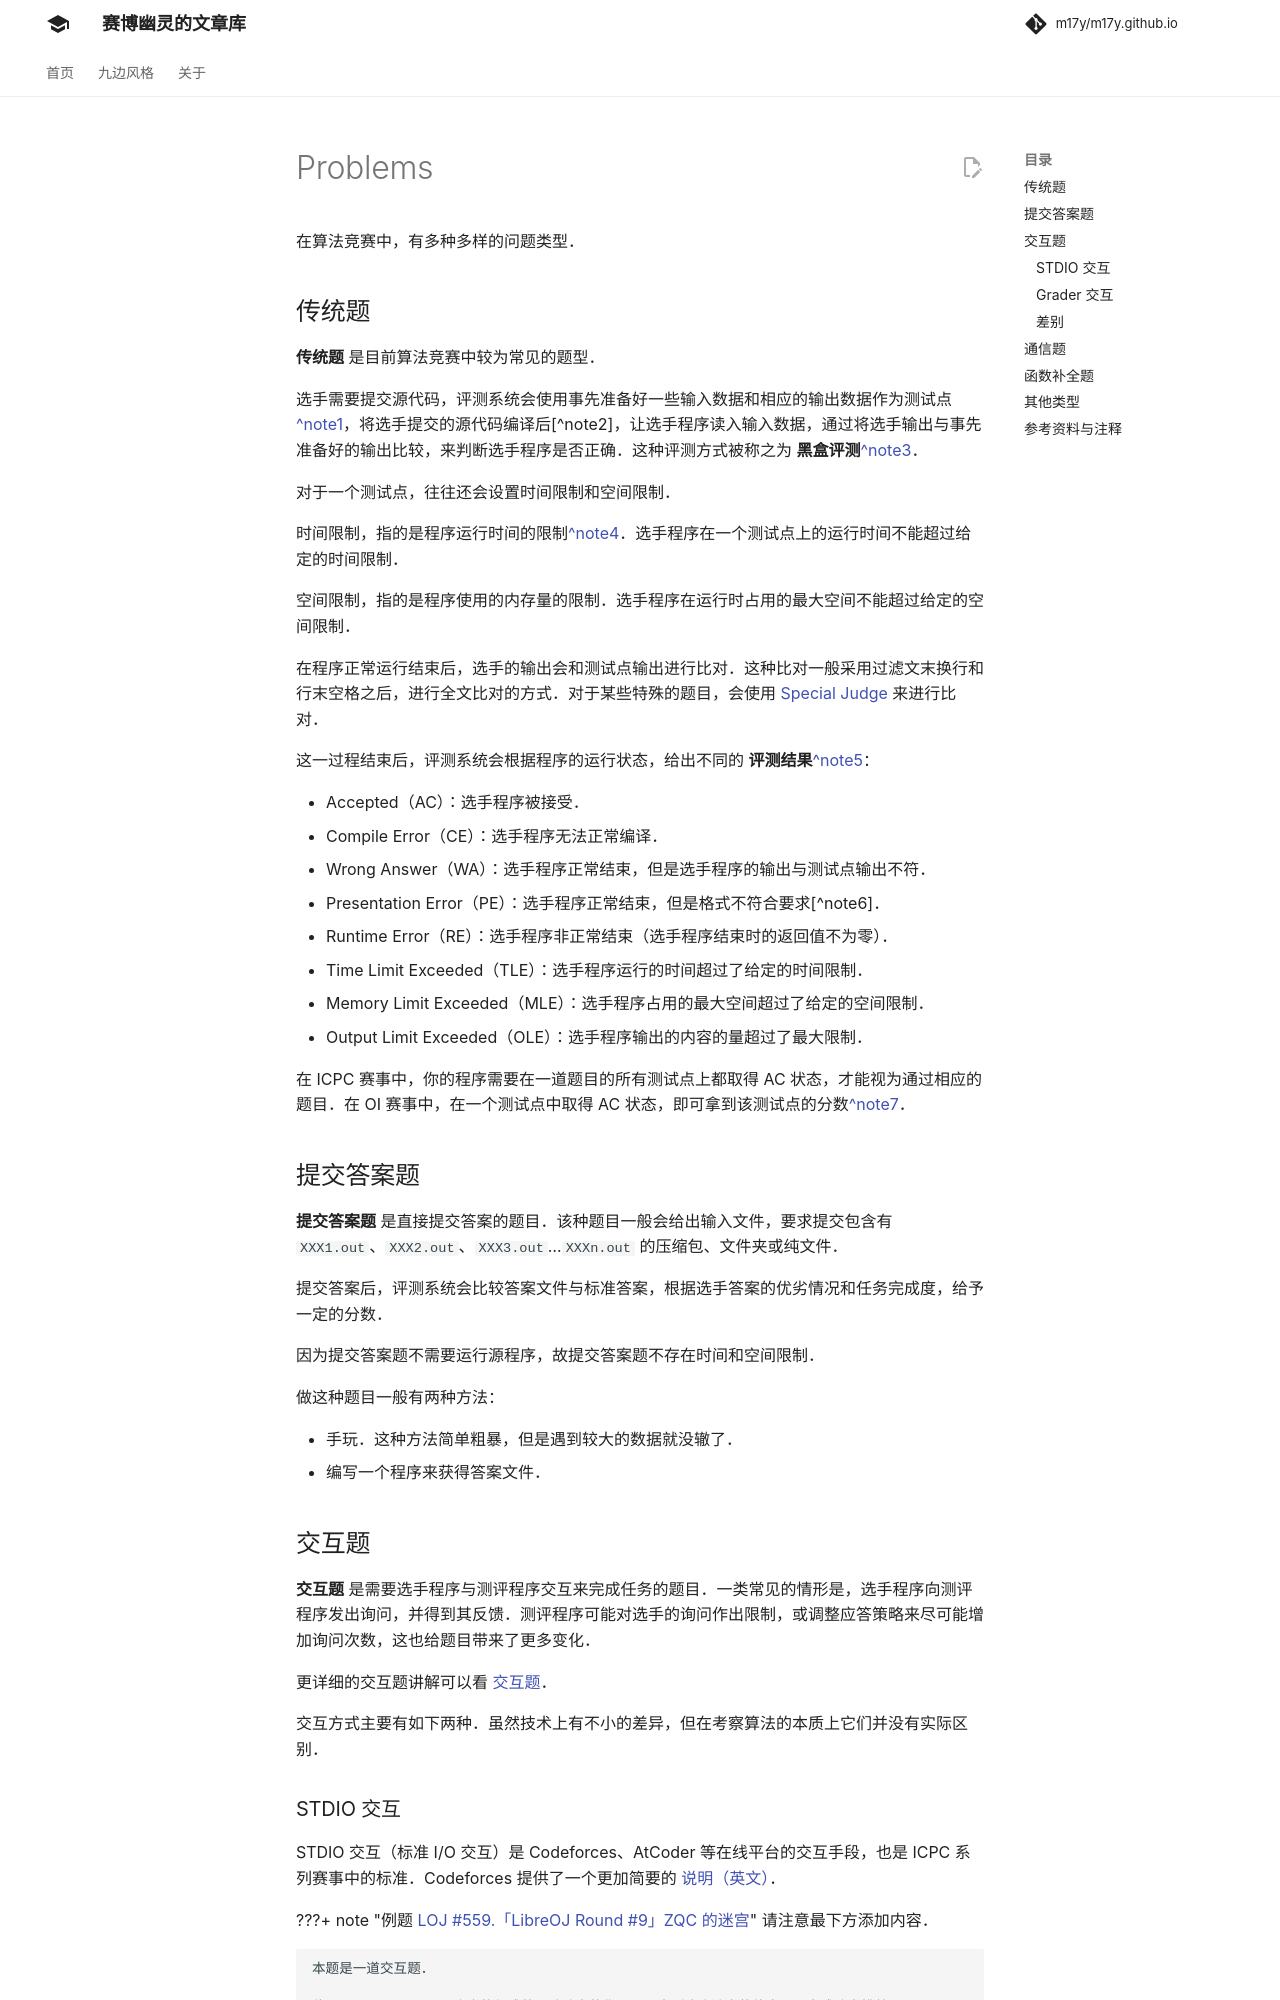

repository: m17y/m17y.github.io · page: contest/problems/index.html · generator: mkdocs

author: StudyingFather, NachtgeistW, countercurrent-time, Ir1d, H-J-Granger, Chrogeek, sshwy, Suyun514, hsfzLZH1, CBW2007, Xeonacid, kawa-yoiko, Konano

在算法竞赛中，有多种多样的问题类型。

## 传统题

**传统题** 是目前算法竞赛中较为常见的题型。

选手需要提交源代码，评测系统会使用事先准备好一些输入数据和相应的输出数据作为测试点[^note1]，将选手提交的源代码编译后[^note2]，让选手程序读入输入数据，通过将选手输出与事先准备好的输出比较，来判断选手程序是否正确。这种评测方式被称之为 **黑盒评测**[^note3]。

对于一个测试点，往往还会设置时间限制和空间限制。

时间限制，指的是程序运行时间的限制[^note4]。选手程序在一个测试点上的运行时间不能超过给定的时间限制。

空间限制，指的是程序使用的内存量的限制。选手程序在运行时占用的最大空间不能超过给定的空间限制。

在程序正常运行结束后，选手的输出会和测试点输出进行比对。这种比对一般采用过滤文末换行和行末空格之后，进行全文比对的方式。对于某些特殊的题目，会使用 [Special Judge](../tools/special-judge.md) 来进行比对。

这一过程结束后，评测系统会根据程序的运行状态，给出不同的 **评测结果**[^note5]：

-   Accepted（AC）：选手程序被接受。
-   Compile Error（CE）：选手程序无法正常编译。
-   Wrong Answer（WA）：选手程序正常结束，但是选手程序的输出与测试点输出不符。
-   Presentation Error（PE）：选手程序正常结束，但是格式不符合要求[^note6]。
-   Runtime Error（RE）：选手程序非正常结束（选手程序结束时的返回值不为零）。
-   Time Limit Exceeded（TLE）：选手程序运行的时间超过了给定的时间限制。
-   Memory Limit Exceeded（MLE）：选手程序占用的最大空间超过了给定的空间限制。
-   Output Limit Exceeded（OLE）：选手程序输出的内容的量超过了最大限制。

在 ICPC 赛事中，你的程序需要在一道题目的所有测试点上都取得 AC 状态，才能视为通过相应的题目。在 OI 赛事中，在一个测试点中取得 AC 状态，即可拿到该测试点的分数[^note7]。

## 提交答案题

**提交答案题** 是直接提交答案的题目。该种题目一般会给出输入文件，要求提交包含有 `XXX1.out`、`XXX2.out`、`XXX3.out`…`XXXn.out` 的压缩包、文件夹或纯文件。

提交答案后，评测系统会比较答案文件与标准答案，根据选手答案的优劣情况和任务完成度，给予一定的分数。

因为提交答案题不需要运行源程序，故提交答案题不存在时间和空间限制。

做这种题目一般有两种方法：

-   手玩。这种方法简单粗暴，但是遇到较大的数据就没辙了。
-   编写一个程序来获得答案文件。

## 交互题

**交互题** 是需要选手程序与测评程序交互来完成任务的题目。一类常见的情形是，选手程序向测评程序发出询问，并得到其反馈。测评程序可能对选手的询问作出限制，或调整应答策略来尽可能增加询问次数，这也给题目带来了更多变化。

更详细的交互题讲解可以看 [交互题](./interaction.md)。

交互方式主要有如下两种。虽然技术上有不小的差异，但在考察算法的本质上它们并没有实际区别。
